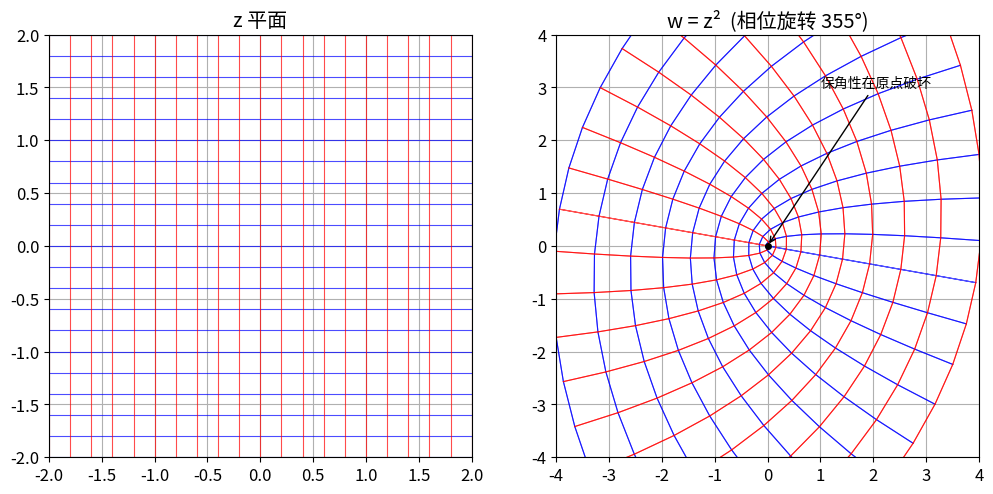

The matplotlib source for this figure:
import matplotlib
matplotlib.use('Agg', force=True)

import numpy as np
import matplotlib.pyplot as plt
from matplotlib.animation import FuncAnimation
from matplotlib.collections import LineCollection

# 全局设置
plt.rcParams['font.size'] = 12
fig, (ax1, ax2) = plt.subplots(1, 2, figsize=(12, 6))

# 定义网格参数
x = np.linspace(-2, 2, 21)
y = np.linspace(-2, 2, 21)
X, Y = np.meshgrid(x, y)
Z = X + 1j*Y

# 固定水平线和竖直线（用于绘制原像网格）
lines_h = []  # 水平线 (y = const)
lines_v = []  # 竖直线 (x = const)
for val in y:
    lines_h.append(np.c_[x, np.full_like(x, val)])
for val in x:
    lines_v.append(np.c_[np.full_like(y, val), y])

# 绘制原像网格（左图）
ax1.set_title('z 平面')
ax1.set_xlim(-2, 2)
ax1.set_ylim(-2, 2)
ax1.set_aspect('equal')
ax1.grid(True)
for line in lines_h:
    ax1.plot(line[:,0], line[:,1], 'b-', lw=0.8, alpha=0.7)
for line in lines_v:
    ax1.plot(line[:,0], line[:,1], 'r-', lw=0.8, alpha=0.7)

# 像平面初始化（右图）
ax2.set_title('w = z² 平面')
ax2.set_xlim(-4, 4)
ax2.set_ylim(-4, 4)
ax2.set_aspect('equal')
ax2.grid(True)

# 动画更新函数
def update(frame):
    ax2.clear()
    ax2.set_title(f'w = z²  (相位旋转 {frame}°)')
    ax2.set_xlim(-4, 4)
    ax2.set_ylim(-4, 4)
    ax2.set_aspect('equal')
    ax2.grid(True)
    
    # 当前旋转角度
    theta = np.deg2rad(frame)
    rot_factor = np.exp(1j * theta)
    
    # 将网格点旋转并计算平方
    Z_rot = Z * rot_factor
    W = Z_rot**2
    
    # 提取实部虚部
    U = W.real
    V = W.imag
    
    # 重建变形网格：原水平线→新曲线，原竖直线→新曲线
    nrows, ncols = U.shape
    # 水平曲线（原 y=const）
    for i in range(nrows):
        ax2.plot(U[i, :], V[i, :], 'b-', lw=0.8, alpha=0.7)
    # 竖直曲线（原 x=const）
    for j in range(ncols):
        ax2.plot(U[:, j], V[:, j], 'r-', lw=0.8, alpha=0.7)
    
    # 标注原点奇点行为
    ax2.plot(0, 0, 'ko', markersize=4)
    ax2.annotate('保角性在原点破坏', xy=(0,0), xytext=(1, 3),
                 arrowprops=dict(arrowstyle='->', lw=1), fontsize=10)

ani = FuncAnimation(fig, update, frames=np.arange(0, 360, 5), interval=100, repeat=True)

# 保存动画
ani.save('z_squared_animation.gif', writer='pillow', fps=10)
plt.show()


# ---- auto-capture matplotlib outputs for the teaching agent ----
try:
    import matplotlib
    matplotlib.use("Agg", force=True)
    import matplotlib.pyplot as plt
    from matplotlib.animation import Animation

    saved_any = False
    for _name, _value in list(globals().items()):
        if isinstance(_value, Animation):
            try:
                _value.save("animation.gif", writer="pillow", fps=20)
                saved_any = True
            except Exception as _anim_exc:
                print(f"[auto-capture-warning] animation save failed: {_anim_exc}")
            break

    if plt.get_fignums():
        for _idx, _fig_num in enumerate(plt.get_fignums(), start=1):
            try:
                _fig = plt.figure(_fig_num)
                _width, _height = _fig.get_size_inches()
                _dpi = 150
                _pixels = max(_width * _dpi, 1) * max(_height * _dpi, 1)
                if _pixels > 40_000_000:
                    _scale = (40_000_000 / _pixels) ** 0.5
                    _dpi = max(30, int(_dpi * _scale))
                    print(f"[auto-capture-warning] figure too large; saving at dpi={_dpi}")
                _fig.savefig(f"figure_{_idx}.png", dpi=_dpi, bbox_inches="tight")
                saved_any = True
            except Exception as _fig_exc:
                print(f"[auto-capture-warning] figure save failed: {_fig_exc}")
except Exception as _capture_exc:
    print(f"[auto-capture-warning] {_capture_exc}")
